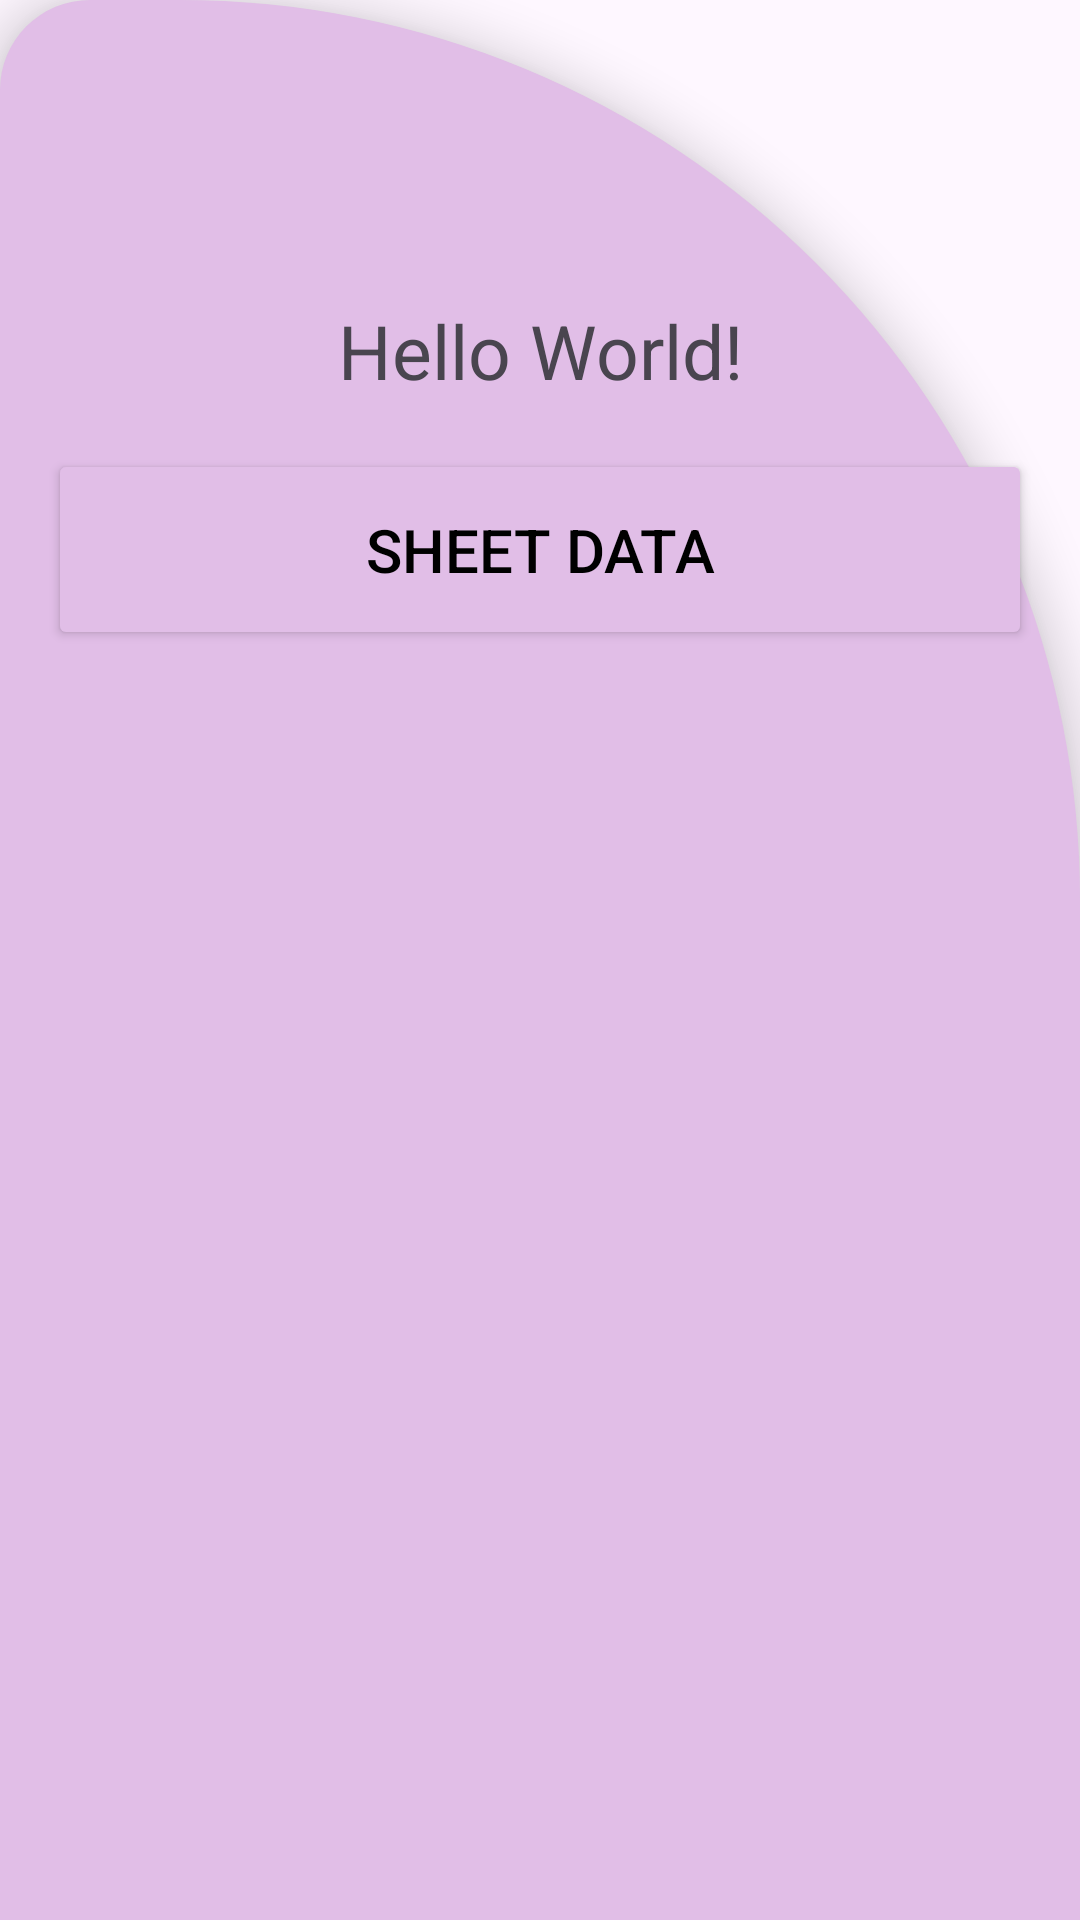

Android layout source for this screen:
<!-- AndroidManifest.xml: application theme Theme.BottomSheetDialog -->
<!-- res/layout/activity_main.xml -->
<?xml version="1.0" encoding="utf-8"?>
<androidx.constraintlayout.widget.ConstraintLayout xmlns:android="http://schemas.android.com/apk/res/android"
    xmlns:app="http://schemas.android.com/apk/res-auto"
    xmlns:tools="http://schemas.android.com/tools"
    android:layout_width="match_parent"
    android:layout_height="match_parent"
    android:background="@drawable/sheet_background"
    android:elevation="10dp"
    tools:context=".MainActivity">

    <TextView
        android:id="@+id/tv_replace"
        android:layout_width="wrap_content"
        android:layout_height="wrap_content"
        android:layout_marginTop="100dp"
        android:text="Hello World!"
        android:textSize="25sp"
        app:layout_constraintEnd_toEndOf="parent"
        app:layout_constraintStart_toStartOf="parent"
        app:layout_constraintTop_toTopOf="parent" />

    <Button
        android:id="@+id/btn_submit"
        android:layout_width="match_parent"
        android:layout_height="wrap_content"
        android:layout_marginStart="16dp"
        android:layout_marginTop="16dp"
        android:layout_marginEnd="16dp"
        android:text="@string/sheet_data"
        android:textSize="20sp"
        app:cornerRadius="12dp"
        android:padding="20dp"
        android:textColor="@color/black"
        android:backgroundTint="@color/light"
        app:layout_constraintEnd_toEndOf="@+id/tv_replace"
        app:layout_constraintStart_toStartOf="@+id/tv_replace"
        app:layout_constraintTop_toBottomOf="@+id/tv_replace" />

</androidx.constraintlayout.widget.ConstraintLayout>
<!-- resources referenced by this layout -->
<resources>
  <color name="black">#FF000000</color>
  <color name="light">#E1BEE7</color>
  <!-- drawable sheet_background (drawable) -->
  <?xml version="1.0" encoding="utf-8"?>
  <shape xmlns:android="http://schemas.android.com/apk/res/android"
      android:shape="rectangle">
  
      <solid android:color="@color/light" />
      <corners android:topLeftRadius="30dp"
          android:topRightRadius="300dp"/>
  
  
  
  </shape>
  <string name="sheet_data">Sheet Data</string>
  <style name="Theme.BottomSheetDialog" parent="Base.Theme.BottomSheetDialog" />
  <style name="Base.Theme.BottomSheetDialog" parent="Theme.Material3.DayNight.NoActionBar">
          
          
      </style>
</resources>
